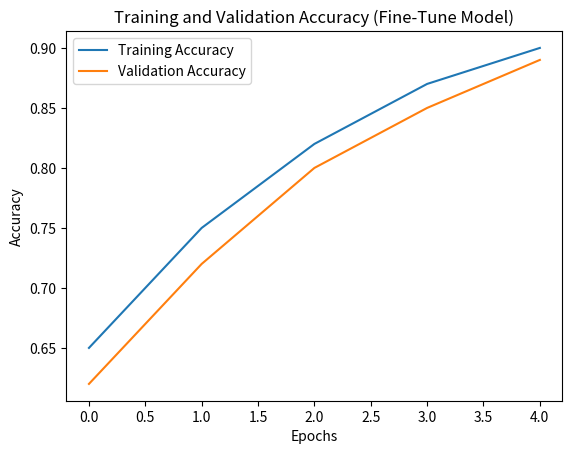

Python code for this plot:
import matplotlib.pyplot as plt

# Dummy history dictionary for demonstration
history = {
    'accuracy': [0.65, 0.75, 0.82, 0.87, 0.9],
    'val_accuracy': [0.62, 0.72, 0.8, 0.85, 0.89]
}

plt.plot(history['accuracy'], label='Training Accuracy')
plt.plot(history['val_accuracy'], label='Validation Accuracy')
plt.title('Training and Validation Accuracy (Fine-Tune Model)')
plt.xlabel('Epochs')
plt.ylabel('Accuracy')
plt.legend()
plt.show()